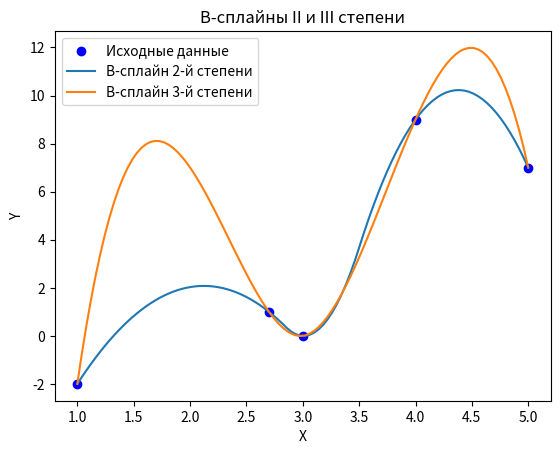

Source code (Python):
import numpy as np
import matplotlib.pyplot as plt
from scipy.interpolate import splrep, splev
# Вводим данные
x = np.array([1, 2.7, 3, 4, 5])
y = np.array([-2, 1, 0, 9, 7])


# Сортировка точек по x
sorted_indices = np.argsort(x)
x_sorted = x[sorted_indices]
y_sorted = y[sorted_indices]

# Создание B-сплайнов 2-й и 3-й степени 
tck_2 = splrep(x_sorted, y_sorted, k=2)  
tck_3 = splrep(x_sorted, y_sorted, k=3)  
# Для построения сплайнов
x_plot = np.linspace(min(x_sorted), max(x_sorted), 100)

y_plot_2 = splev(x_plot, tck_2)
y_plot_3 = splev(x_plot, tck_3)
# Построение графиков
plt.scatter(x_sorted, y_sorted, color='blue', label='Исходные данные')
plt.plot(x_plot, y_plot_2, label='B-сплайн 2-й степени')
plt.plot(x_plot, y_plot_3, label='B-сплайн 3-й степени')
plt.legend()
plt.xlabel('X')
plt.ylabel('Y')
plt.title('B-сплайны II и III степени')
plt.show()
